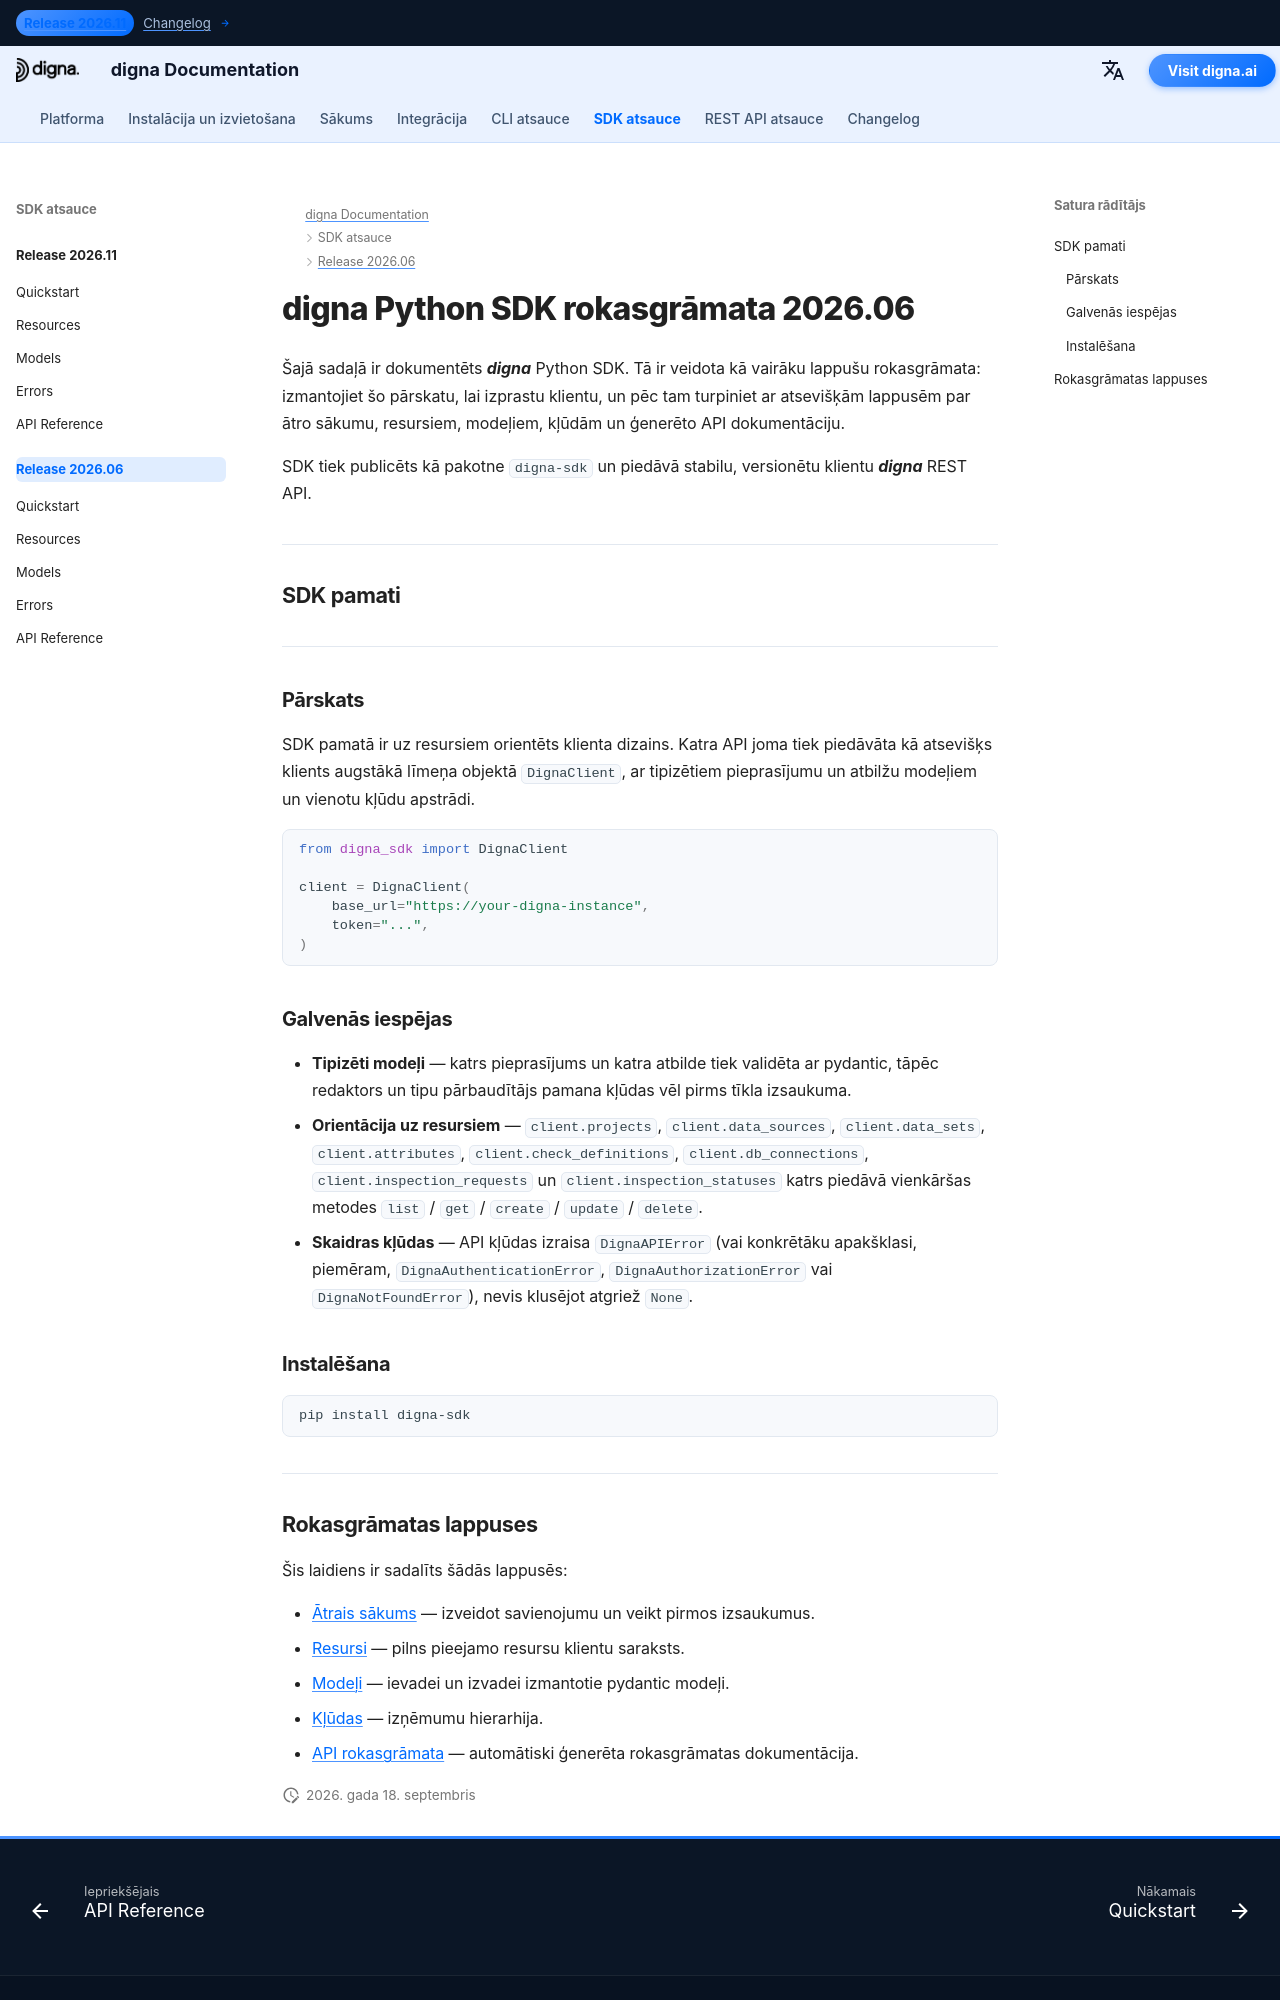

repository: dignaai/digna-docs · page: lv/sdk/Release 2026.06/index.html · generator: mkdocs

---
title: digna Python SDK rokasgrāmata 2026.06 | digna dokumentācija
description: Pilnīga digna Python SDK 2026.06 laidiena rokasgrāmata
image: /assets/logo_square.png
---

# digna Python SDK rokasgrāmata 2026.06

Šajā sadaļā ir dokumentēts ***digna*** Python SDK. Tā ir veidota kā vairāku lappušu rokasgrāmata: izmantojiet šo pārskatu, lai izprastu klientu, un pēc tam turpiniet ar atsevišķām lappusēm par ātro sākumu, resursiem, modeļiem, kļūdām un ģenerēto API dokumentāciju.

SDK tiek publicēts kā pakotne `digna-sdk` un piedāvā stabilu, versionētu klientu ***digna*** REST API.

---

## SDK pamati

---

### Pārskats

SDK pamatā ir uz resursiem orientēts klienta dizains. Katra API joma tiek piedāvāta kā atsevišķs klients augstākā līmeņa objektā `DignaClient`, ar tipizētiem pieprasījumu un atbilžu modeļiem un vienotu kļūdu apstrādi.

```python
from digna_sdk import DignaClient

client = DignaClient(
    base_url="https://your-digna-instance",
    token="...",
)
```

### Galvenās iespējas

- **Tipizēti modeļi** — katrs pieprasījums un katra atbilde tiek validēta ar pydantic, tāpēc redaktors un tipu pārbaudītājs pamana kļūdas vēl pirms tīkla izsaukuma.
- **Orientācija uz resursiem** — `client.projects`, `client.data_sources`, `client.data_sets`, `client.attributes`, `client.check_definitions`, `client.db_connections`, `client.inspection_requests` un `client.inspection_statuses` katrs piedāvā vienkāršas metodes `list` / `get` / `create` / `update` / `delete`.
- **Skaidras kļūdas** — API kļūdas izraisa `DignaAPIError` (vai konkrētāku apakšklasi, piemēram, `DignaAuthenticationError`, `DignaAuthorizationError` vai `DignaNotFoundError`), nevis klusējot atgriež `None`.

### Instalēšana

```bash
pip install digna-sdk
```

---
